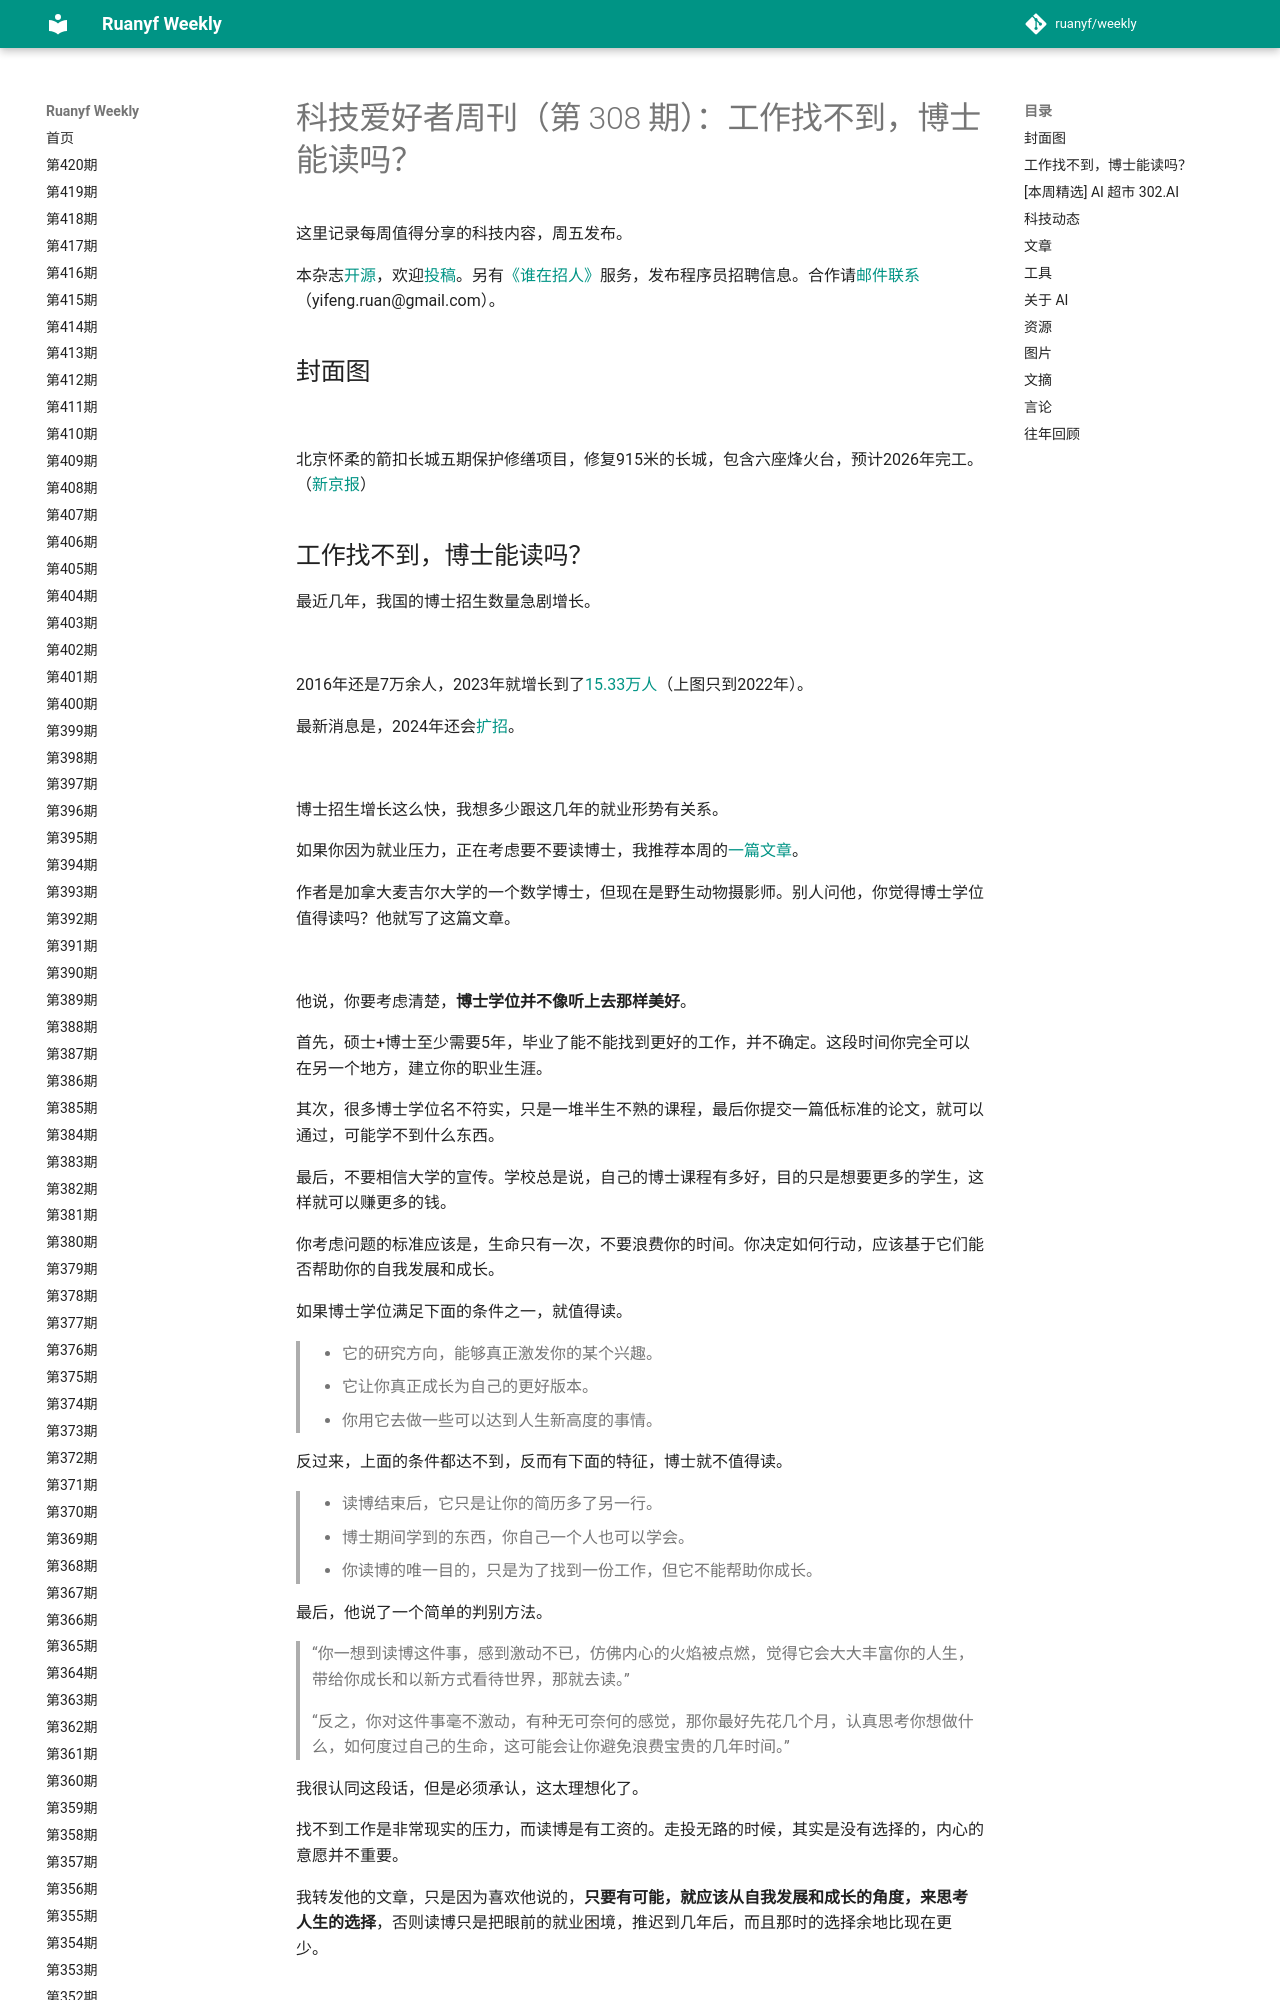

repository: xanxushu/weekly · page: issue-308/index.html · generator: mkdocs

# 科技爱好者周刊（第 308 期）：工作找不到，博士能读吗？

这里记录每周值得分享的科技内容，周五发布。

本杂志[开源](https://github.com/ruanyf/weekly)，欢迎[投稿](https://github.com/ruanyf/weekly/issues)。另有[《谁在招人》](https://github.com/ruanyf/weekly/issues/4743)服务，发布程序员招聘信息。合作请[邮件联系](mailto:yifeng.ruan@gmail.com)（yifeng.ruan@gmail.com）。

## 封面图

![](https://cdn.beekka.com/blogimg/asset/202407/bg2024071107.jpg)

北京怀柔的箭扣长城五期保护修缮项目，修复915米的长城，包含六座烽火台，预计2026年完工。（[新京报](https://m.bjnews.com.cn/detail/1720180768129506.html)）

## 工作找不到，博士能读吗？

最近几年，我国的博士招生数量急剧增长。

![](https://cdn.beekka.com/blogimg/asset/202407/bg2024070601.webp)

2016年还是7万余人，2023年就增长到了[15.33万人](https://www.sohu.com/a/762421020_121678151)（上图只到2022年）。

最新消息是，2024年还会[扩招](https://www.sohu.com/a/749608492_121124034)。

![](https://cdn.beekka.com/blogimg/asset/202407/bg2024070602.webp)

博士招生增长这么快，我想多少跟这几年的就业形势有关系。

如果你因为就业压力，正在考虑要不要读博士，我推荐本周的[一篇文章](https://medium.com/@jpolak/should-you-get-a-phd-4806663cf380)。

作者是加拿大麦吉尔大学的一个数学博士，但现在是野生动物摄影师。别人问他，你觉得博士学位值得读吗？他就写了这篇文章。

![](https://cdn.beekka.com/blogimg/asset/202407/bg2024070603.webp)

他说，你要考虑清楚，**博士学位并不像听上去那样美好**。

首先，硕士+博士至少需要5年，毕业了能不能找到更好的工作，并不确定。这段时间你完全可以在另一个地方，建立你的职业生涯。

其次，很多博士学位名不符实，只是一堆半生不熟的课程，最后你提交一篇低标准的论文，就可以通过，可能学不到什么东西。

最后，不要相信大学的宣传。学校总是说，自己的博士课程有多好，目的只是想要更多的学生，这样就可以赚更多的钱。

你考虑问题的标准应该是，生命只有一次，不要浪费你的时间。你决定如何行动，应该基于它们能否帮助你的自我发展和成长。

如果博士学位满足下面的条件之一，就值得读。

> - 它的研究方向，能够真正激发你的某个兴趣。
> - 它让你真正成长为自己的更好版本。
> - 你用它去做一些可以达到人生新高度的事情。

反过来，上面的条件都达不到，反而有下面的特征，博士就不值得读。

> - 读博结束后，它只是让你的简历多了另一行。
> - 博士期间学到的东西，你自己一个人也可以学会。
> - 你读博的唯一目的，只是为了找到一份工作，但它不能帮助你成长。

最后，他说了一个简单的判别方法。

> “你一想到读博这件事，感到激动不已，仿佛内心的火焰被点燃，觉得它会大大丰富你的人生，带给你成长和以新方式看待世界，那就去读。”
> 
> “反之，你对这件事毫不激动，有种无可奈何的感觉，那你最好先花几个月，认真思考你想做什么，如何度过自己的生命，这可能会让你避免浪费宝贵的几年时间。”

我很认同这段话，但是必须承认，这太理想化了。

找不到工作是非常现实的压力，而读博是有工资的。走投无路的时候，其实是没有选择的，内心的意愿并不重要。

我转发他的文章，只是因为喜欢他说的，**只要有可能，就应该从自我发展和成长的角度，来思考人生的选择**，否则读博只是把眼前的就业困境，推迟到几年后，而且那时的选择余地比现在更少。
